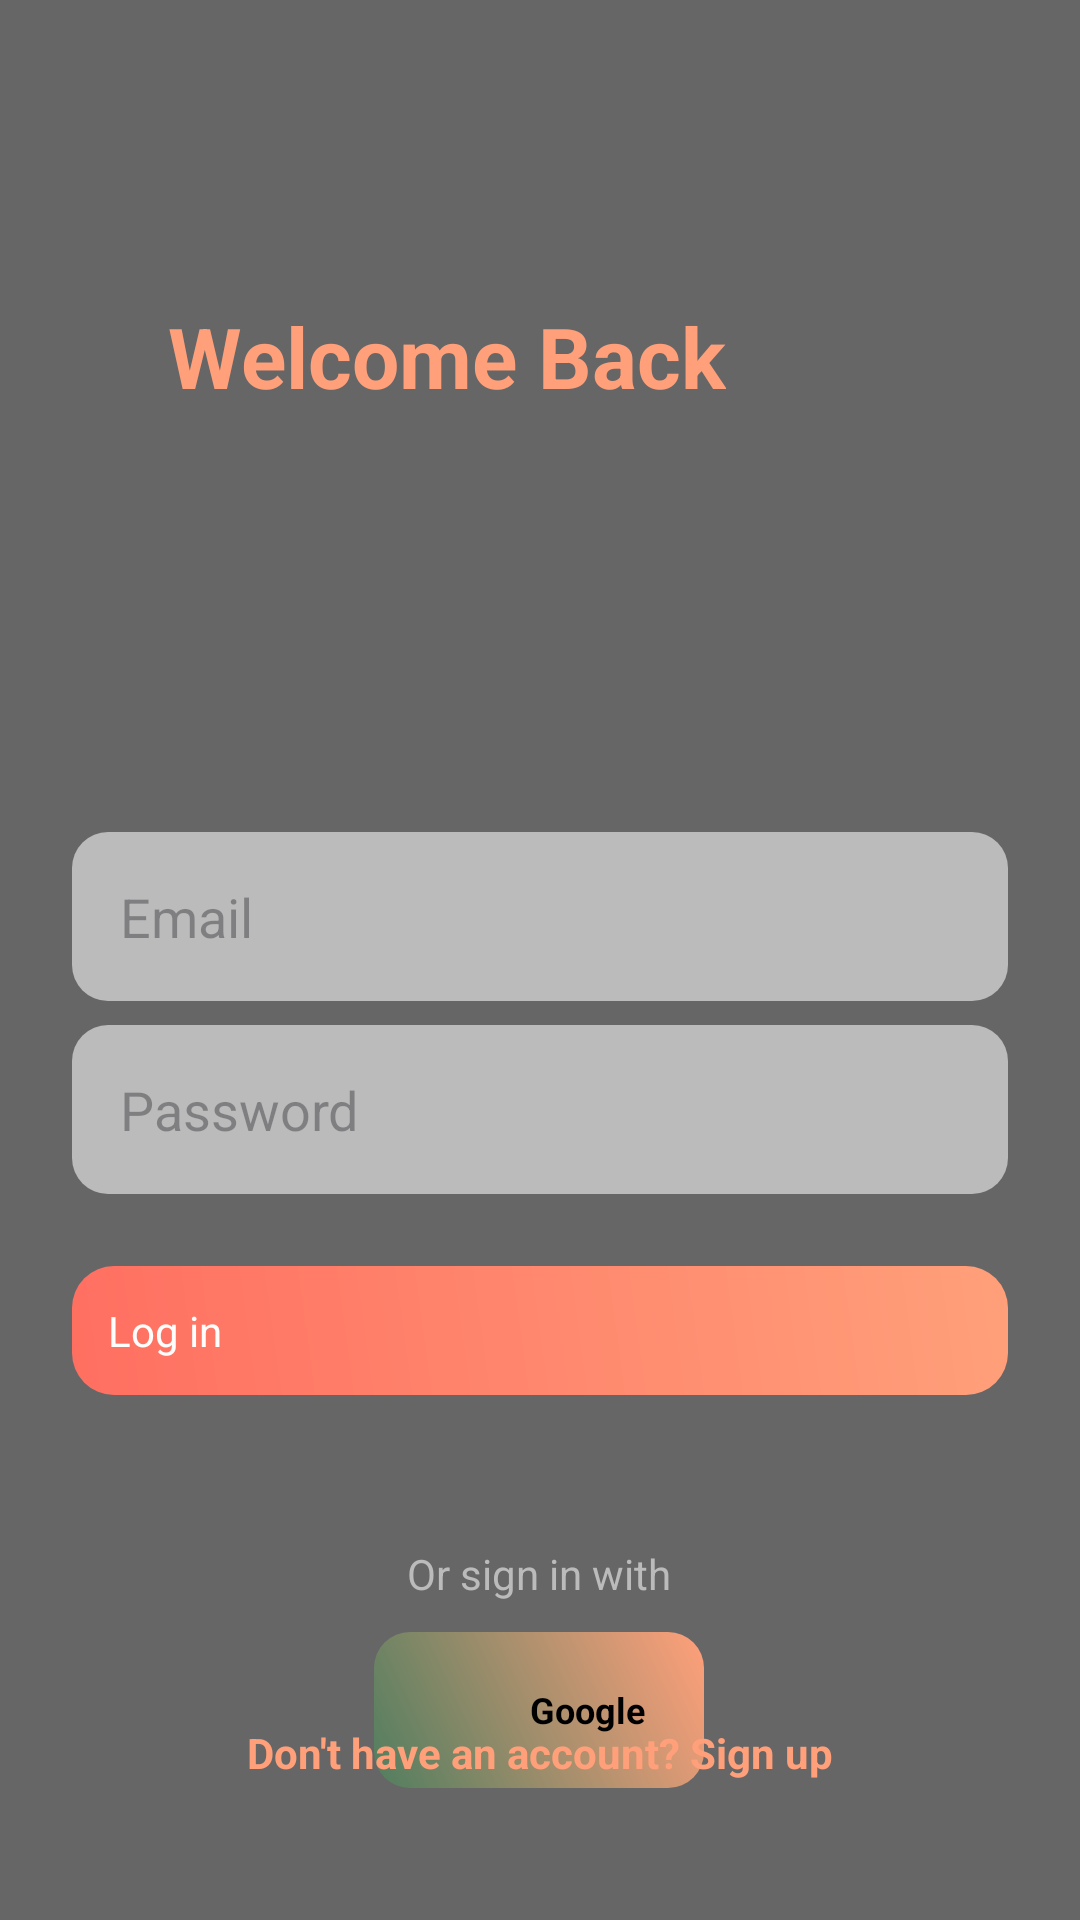

Write the Android layout XML for this screen, with the resource values it uses.
<!-- AndroidManifest.xml: application theme Theme.AvoidGrapefruit -->
<!-- res/layout/activity_login.xml -->
<androidx.constraintlayout.widget.ConstraintLayout xmlns:android="http://schemas.android.com/apk/res/android"
    xmlns:app="http://schemas.android.com/apk/res-auto"
    android:layout_width="match_parent"
    android:layout_height="match_parent"
    android:background="@color/gray"
    android:padding="24dp">

    <TextView
        android:id="@+id/loginTitle"
        android:layout_width="wrap_content"
        android:layout_height="wrap_content"
        android:layout_marginStart="32dp"
        android:layout_marginTop="76dp"
        android:text="@string/welcome_back"
        android:textColor="@color/grapefruit_orange"
        android:textSize="28sp"
        android:textStyle="bold"
        app:layout_constraintStart_toStartOf="parent"
        app:layout_constraintTop_toTopOf="parent" />

    <EditText
        android:id="@+id/enterLogin"
        android:layout_width="0dp"
        android:layout_height="wrap_content"
        android:layout_marginTop="140dp"
        android:autofillHints=""
        android:background="@drawable/edittext_background"
        android:hint="@string/email"
        android:inputType="textEmailAddress"
        android:padding="16dp"
        android:textColor="@color/dark_grey"
        app:layout_constraintEnd_toEndOf="parent"
        app:layout_constraintHorizontal_bias="0.0"
        app:layout_constraintStart_toStartOf="parent"
        app:layout_constraintTop_toBottomOf="@id/loginTitle" />

    <Button
        android:id="@+id/btnLogin"
        android:layout_width="0dp"
        android:layout_height="wrap_content"
        android:layout_marginTop="24dp"
        android:background="@drawable/button_primary"
        android:padding="12dp"
        android:text="@string/log_in"
        android:textColor="@color/milk_white"
        app:layout_constraintEnd_toEndOf="parent"
        app:layout_constraintHorizontal_bias="0.0"
        app:layout_constraintStart_toStartOf="parent"
        app:layout_constraintTop_toBottomOf="@id/enterPassword" />

    <EditText
        android:id="@+id/enterPassword"
        android:layout_width="0dp"
        android:layout_height="wrap_content"
        android:layout_marginTop="8dp"
        android:autofillHints=""
        android:background="@drawable/edittext_background"
        android:hint="@string/password"
        android:inputType="textPassword"
        android:padding="16dp"
        android:textColor="@color/dark_grey"
        app:layout_constraintEnd_toEndOf="parent"
        app:layout_constraintHorizontal_bias="0.0"
        app:layout_constraintStart_toStartOf="parent"
        app:layout_constraintTop_toBottomOf="@id/enterLogin" />

    <TextView
        android:id="@+id/tvOr"
        android:layout_width="wrap_content"
        android:layout_height="wrap_content"
        android:layout_marginTop="50dp"
        android:text="@string/or_sign_in_with"
        android:textColor="@color/text_grey"
        android:textSize="14sp"
        app:layout_constraintBottom_toTopOf="@+id/tvSignUp"
        app:layout_constraintEnd_toEndOf="parent"
        app:layout_constraintHorizontal_bias="0.498"
        app:layout_constraintStart_toStartOf="parent"
        app:layout_constraintTop_toBottomOf="@+id/btnLogin"
        app:layout_constraintVertical_bias="0.0" />

    <LinearLayout
        android:id="@+id/btnCustomGoogle"
        android:layout_width="110dp"
        android:layout_height="52dp"
        android:layout_marginTop="10dp"
        android:background="@drawable/bg_gradient"
        android:clickable="true"
        android:focusable="true"
        android:gravity="center_vertical"
        android:orientation="horizontal"
        android:paddingStart="16dp"
        android:paddingEnd="16dp"
        app:layout_constraintBottom_toBottomOf="parent"
        app:layout_constraintEnd_toEndOf="parent"
        app:layout_constraintHorizontal_bias="0.498"
        app:layout_constraintStart_toStartOf="parent"
        app:layout_constraintTop_toBottomOf="@id/tvOr"
        app:layout_constraintVertical_bias="0.0">

        <ImageView
            android:layout_width="24dp"
            android:layout_height="24dp"
            android:contentDescription="@string/google_logo"
            android:src="@drawable/ic_google_logo" />

        <TextView
            android:layout_width="wrap_content"
            android:layout_height="wrap_content"
            android:layout_marginStart="12dp"
            android:text="@string/google"
            android:textColor="#000000"
            android:textSize="12sp"
            android:textStyle="bold" />
    </LinearLayout>

    <TextView
        android:id="@+id/tvSignUp"
        android:layout_width="wrap_content"
        android:layout_height="48dp"
        android:layout_marginTop="40dp"
        android:layout_marginBottom="60dp"
        android:clickable="true"
        android:focusable="true"
        android:text="@string/don_t_have_an_account_sign_up"
        android:textColor="@color/grapefruit_orange"
        android:textSize="14sp"
        android:textStyle="bold"
        app:layout_constraintBottom_toBottomOf="parent"
        app:layout_constraintEnd_toEndOf="parent"
        app:layout_constraintStart_toStartOf="parent"
        app:layout_constraintTop_toBottomOf="@id/btnCustomGoogle"
        app:layout_constraintVertical_bias="0.478" />

    <ProgressBar
        android:id="@+id/progressBar"
        android:layout_width="4dp"
        android:layout_height="22dp"
        android:layout_marginTop="16dp"
        android:visibility="gone"
        app:layout_constraintEnd_toEndOf="parent"
        app:layout_constraintStart_toStartOf="parent"
        app:layout_constraintTop_toBottomOf="@id/tvSignUp" />


</androidx.constraintlayout.widget.ConstraintLayout>
<!-- resources referenced by this layout -->
<resources>
  <color name="dark_grey">#423B3B</color>
  <color name="grapefruit_orange">#FFA07A</color>
  <color name="gray">#666666</color>
  <color name="milk_white">#FDFDFC</color>
  <color name="text_grey">#BBBBBB</color>
  <!-- drawable bg_gradient (drawable) -->
  <?xml version="1.0" encoding="utf-8"?>
  <shape xmlns:android="http://schemas.android.com/apk/res/android">
      <gradient
          android:startColor="@color/accent_green"
          android:endColor="@color/grapefruit_orange"
          android:angle="45" />
      <corners android:radius="12dp"/>
  </shape>
  <!-- drawable button_primary (drawable) -->
  <?xml version="1.0" encoding="utf-8"?>
  <shape xmlns:android="http://schemas.android.com/apk/res/android" android:shape="rectangle">
      <gradient
          android:angle="45"
          android:startColor="#FF6F61"
          android:endColor="@color/grapefruit_orange" />
      <corners android:radius="14dp"/>
  </shape>
  <!-- drawable edittext_background (drawable) -->
  <?xml version="1.0" encoding="utf-8"?>
  <shape xmlns:android="http://schemas.android.com/apk/res/android" android:shape="rectangle">
      <solid android:color="@color/text_grey" /> 
      <corners android:radius="12dp"/>
      <padding android:left="12dp" android:top="12dp" android:right="12dp" android:bottom="12dp"/>
  </shape>
  <string name="don_t_have_an_account_sign_up">Don\'t have an account? Sign up</string>
  <string name="email">Email</string>
  <string name="google">Google</string>
  <string name="google_logo">Google logo</string>
  <string name="log_in">Log in</string>
  <string name="or_sign_in_with">Or sign in with</string>
  <string name="password">Password</string>
  <string name="welcome_back">Welcome Back</string>
  <style name="Theme.AvoidGrapefruit" parent="Theme.Material3.DayNight.NoActionBar">
  
          <item name="colorPrimary">@color/grapefruit_red</item>
          <item name="colorOnPrimary">@color/text_grey</item>
  
          <item name="colorSecondary">@color/accent_green</item>
          <item name="colorOnSecondary">@color/white</item>
  
          <item name="colorSurface">@color/milk_white</item>
          <item name="colorOnSurface">@color/black</item>
  
          <item name="buttonStyle">@drawable/button_primary</item>
  
          <item name="colorOnBackground">@color/black</item>
  
          
          <item name="colorError">@color/grapefruit_red</item>
          <item name="colorOnError">@color/white</item>
  
      </style>
  <color name="accent_green">#507E5F</color>
  <color name="grapefruit_red">#FF6F61</color>
  <color name="white">#FFFFFF</color>
  <color name="black">#000000</color>
</resources>
